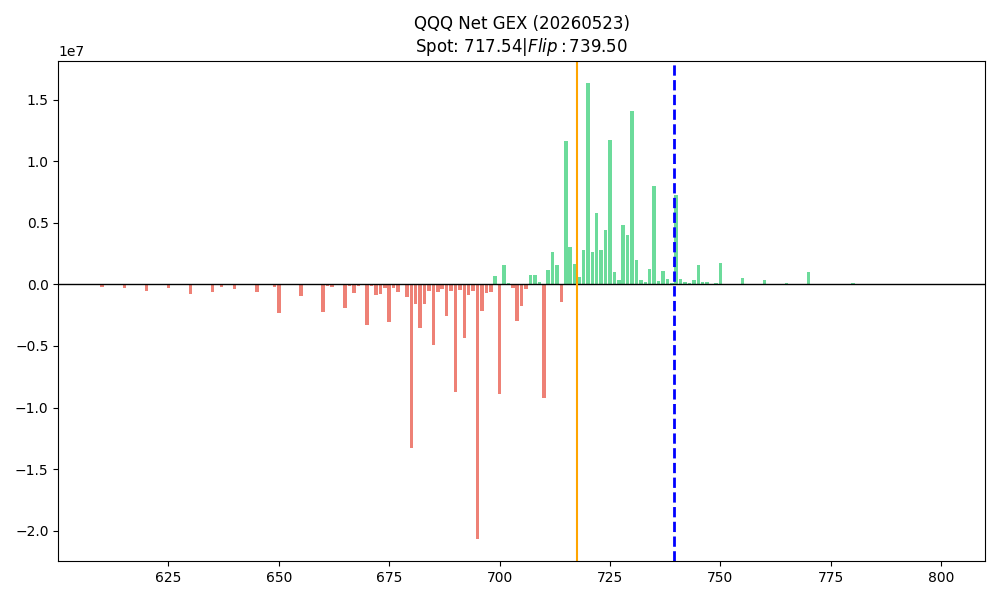

The file beside this chart, header and first rows:
strike, call_gex, put_gex, call_dex, put_dex, net_greek_delta, net_gex
610.0, 0.0, 183754, 91435540, -2745706, 0.158, -183754
611.0, 0.0, 4862, 8793252, -72927, 0.4163, -4862
612.0, 0.0, 29986, 16728625, -534748, 0.2428, -29986
613.0, 0.0, 14414, 6219617, -212603, 0.1422, -14414
614.0, 0.0, 25224, 11009437, -582958, 0.2671, -25224
615.0, 0.0, 259119, 80068639, -4062152, 0.1059, -259119
616.0, 0.0, 34962, 12081785, -664279, 0.1623, -34962
617.0, 0.0, 15400, 47683730, -295175, 0.646, -15400
618.0, 0.0, 19604, 14369460, -379020, 0.2974, -19604
619.0, 0.0, 21649, 19087790, -368038, 0.2557, -21649
620.0, 0.0, 547338, 46825873, -9284300, 0.02641, -547338
621.0, 0.0, 7107, 6148127, -124877, 0.3695, -7107
622.0, 0.0, 15965, 13225622, -285094, 0.3591, -15965
623.0, 0.0, 27176, 18801831, -489168, 0.3178, -27176
624.0, 0.0, 6971, 14941379, -103170, 0.5137, -6971
625.0, 0.0, 288498, 45467995, -4640556, 0.06605, -288498
626.0, 0.0, 32717, 17800973, -548010, 0.2939, -32717
627.0, 0.0, 14371, 21089506, -196402, 0.4638, -14371
628.0, 0.0, 60801, 20088648, -1041218, 0.1982, -60801
629.0, 0.0, 39810, 31098085, -701643, 0.3759, -39810
630.0, 57913, 827249, 116836358, -12999756, 0.0972, -769336
631.0, 0.0, 15572, 17086074, -252613, 0.4895, -15572
632.0, 0.0, 35584, 15155848, -585160, 0.2664, -35584
633.0, 0.0, 12312, 16228196, -184677, 0.4744, -12312
634.0, 0.0, 58749, 14798399, -946513, 0.173, -58749
635.0, 0.0, 590136, 62839593, -8615388, 0.06433, -590136
636.0, 0.0, 16015, 10794967, -254644, 0.3931, -16015
637.0, 0.0, 219939, 19302260, -4777565, 0.1027, -219939
638.0, 0.0, 19433, 12939663, -278538, 0.3666, -19433
639.0, 0.0, 16044, 9651130, -250869, 0.3878, -16044
640.0, 0.0, 341899, 485130181, -4351007, 0.531, -341899
641.0, 0.0, 59843, 30168717, -1121059, 0.4146, -59843
642.0, 24924, 41869, 41219901, -782420, 0.5972, -16945
643.0, 0.0, 39381, 39176438, -616962, 0.5356, -39381
644.0, 0.0, 46473, 17157564, -980581, 0.4005, -46473
645.0, 49762, 665265, 63125345, -9889608, 0.08786, -615503
646.0, 27977, 37593, 39671069, -492128, 0.5284, -9616
647.0, 10103, 41840, 33574062, -555331, 0.4604, -31738
648.0, 0.0, 33461, 49470976, -429411, 0.6339, -33461
649.0, 10510, 241088, 17399403, -3471666, 0.07814, -230578
650.0, 57827, 2353624, 102802247, -30164877, 0.03705, -2295797
651.0, 5705, 44957, 18976362, -632212, 0.3893, -39252
652.0, 10553, 44743, 26295331, -572069, 0.4409, -34190
653.0, 12691, 51778, 25272295, -746214, 0.4392, -39087
654.0, 32317, 73999, 31974088, -1031880, 0.4214, -41683
655.0, 30229, 940429, 49611075, -12993665, 0.05654, -910200
656.0, 16087, 68723, 17711594, -962121, 0.2988, -52636
657.0, 0.0, 67336, 26236775, -887249, 0.385, -67336
658.0, 17588, 80563, 17417656, -1042841, 0.2626, -62975
659.0, 36135, 83029, 25418099, -1154505, 0.3713, -46895
660.0, 534655, 2742689, 268177568, -34081848, 0.1339, -2208035
661.0, 0.0, 111821, 30597656, -1531466, 0.3669, -111821
662.0, 0.0, 231822, 43251359, -3177892, 0.2865, -231822
663.0, 6285, 87684, 20906724, -1128930, 0.3441, -81399
664.0, 6578, 70353, 13112035, -911658, 0.2873, -63775
665.0, 253657, 2163228, 126398574, -27184882, 0.0941, -1909570
666.0, 11654, 164422, 11558448, -2233867, 0.1364, -152768
667.0, 31230, 741910, 22041610, -9459353, 0.0438, -710680
668.0, 61259, 194472, 33460825, -2613215, 0.3254, -133213
669.0, 30629, 91588, 14273261, -1157057, 0.2907, -60958
... 91 more rows
